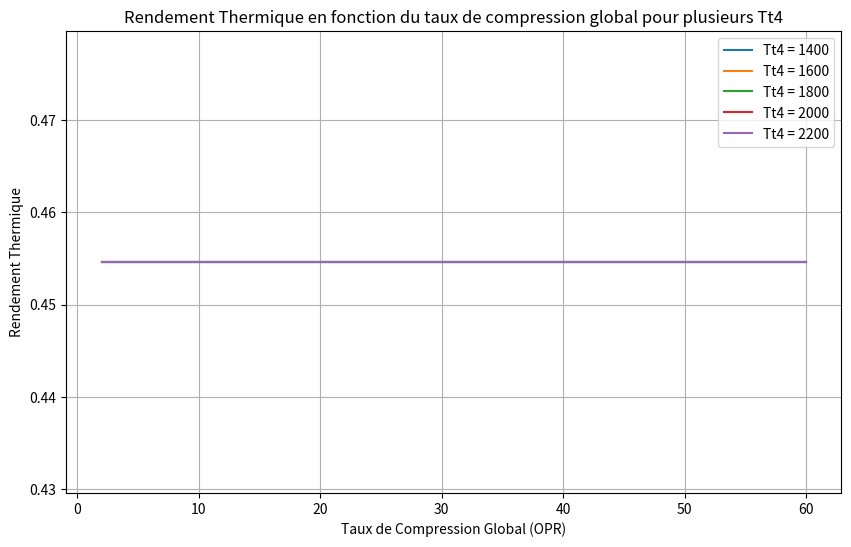

This chart was generated by the following Python code:
import matplotlib.pyplot as plt
import numpy as np

# Données de vol
M0 = 0.8
altitude = 36000/3.281
Ps0 = 227* 10*10
Ts0 = 217

# Données fluide
gamma = 1.4
gamma_postcomb = 1.33
r = 287
r_postcomb = 291.6
cp = gamma * r /(gamma-1)
cp_postcomb = gamma_postcomb * r_postcomb /(gamma_postcomb-1)
Pk = 42_800_000 # Pouvoir calorifique du kérosène

# Données objectif
throttleObj = 21000
consumptionObj = 0

# Données structurelles
compressionRatio = 1.45
BPR = 11 # Taux de dilution
OPR = 40# Taux de compression global (entre 2 et 3)
OPRhp = 22 # Taux de compression compresseur Haute Pression ( entre 2_5 et 3)
OPRfan = 1.45 #Taux de compression entre 2 et 2_1
OPRbp = OPR/(OPRhp*OPRfan) #Taux de compression entre 2_1 et 2_5
tsetaE = 0.98
TtSortieCC = 1600
lmbda = 11
rRatio = 0.6

rendementComp = 0.9
rendementFan = 0.92
rendementCombustion = 0.99
tsetaCC = 0.95
rendementMeca = 0.98
rendementTurbHP = 0.89
rendementTurbBP = 0.90
tsetaTuyere = 0.98

fluideState = [] # Pt Tt gamma r cp debit
alpha = 0

# Entre 0 et 2
def tuyereIn(fluideState):
  newPt = tsetaE * fluideState[0]
  return [newPt] + fluideState[1:]

def compressor(tauxComp, rendement, fluideState):
  newPt = tauxComp * fluideState[0]
  newTt = (tauxComp)**((fluideState[2]-1)/(fluideState[2]*rendement))*fluideState[1]
  return [newPt, newTt] + fluideState[2:]

def combustionChamber(fluideState, TtTarget):
  global alpha
  newPt = fluideState[0]*tsetaCC
  alpha = (cp_postcomb*TtTarget - fluideState[4]*fluideState[1])/(rendementCombustion*Pk - TtTarget*cp_postcomb)
  newTt = TtTarget
  return [newPt, newTt, gamma_postcomb, r_postcomb, cp_postcomb]

def turbineHP(rendement, TinComp, ToutComp, fluideState):
  newTt = fluideState[1]-(cp/(cp_postcomb*rendementMeca*(1+alpha))*(ToutComp-TinComp))
  pic = (fluideState[1]/newTt)**(fluideState[2]/(rendement*(fluideState[2]-1)))
  newPt = fluideState[0]/pic
  return [newPt, newTt] + fluideState[2:]

def turbineBP(rendement, TinComp, ToutComp, TinFan, fluideState):
  newTt = fluideState[1]-(cp/(cp_postcomb*rendementMeca*(1+alpha))*(ToutComp+lmbda*TinComp -TinFan*(1+lmbda)))
  pic = (fluideState[1]/newTt)**(fluideState[2]/(rendement*(fluideState[2]-1)))
  newPt = fluideState[0]/pic
  return [newPt, newTt] + fluideState[2:]


def tuyereSortie(fluideState):
  newPt = tsetaTuyere*fluideState[0]
  newTt = fluideState[1]
  return [newPt, newTt] + fluideState[2:]

def getMach(pt, ps, gamma):
  return (2/(gamma-1)*((pt/ps)**((gamma-1)/gamma)-1))**(1/2)

def vitesseSon(mach, tt, gamma, r):
  tempStatique=tt/(1+(gamma-1)/2*mach*mach)
  return (gamma*r*tempStatique)**(1/2)

def sigma(mach, r, gamma):
  return (gamma/r)**(1/2)*mach*(1+(gamma-1)/2*mach*mach)**(-(gamma+1)/(2*(gamma-1)))

def getSurface(mach, r, gamma, debit, fluideState):
  sig = sigma(mach, r, gamma)
  return debit/sig*(fluideState[1])**(1/2)/fluideState[0]


def motor(fluidStateInit):
  global alpha
  print(fluidStateInit)
  state = tuyereIn(fluidStateInit) # Tuyere 1
  state_2 = state
  state = compressor(OPRfan, rendementFan, state) # Fan
  stateFan = state
  stateSortieFluxSecondaire = tuyereSortie(stateFan)

  state = compressor(OPRbp, rendementComp, state) # Compresseur BP
  stateCompBP = state
  state = compressor(OPRhp, rendementComp, state) # Compresseur HP
  stateCompHP = state
  state = combustionChamber(state, TtSortieCC)
  state = turbineHP(rendementTurbHP, stateCompBP[1], stateCompHP[1], state)
  state = turbineBP(rendementTurbBP, stateFan[1], stateCompBP[1], state_2[1], state)
  stateSortieFluxPrincipal = tuyereSortie(state)
  print("Sortie de la tuyere: ",state)

  # Calculs

  mach_19 = getMach(stateSortieFluxSecondaire[0], Ps0, gamma)
  mach_9 = getMach(stateSortieFluxPrincipal[0], Ps0, gamma_postcomb)
  mach_0 = getMach(fluidStateInit[0], Ps0, gamma)

  vitesse_19 = mach_19*vitesseSon(mach_19, stateSortieFluxSecondaire[1], gamma, r)
  vitesse_0 = mach_0*vitesseSon(mach_0, fluidStateInit[1], gamma, r)
  vitesse_9 = mach_9*vitesseSon(mach_9, stateSortieFluxPrincipal[1], gamma_postcomb, r_postcomb)
  print(vitesse_19, vitesse_9)


  debit_principal=throttleObj/((1+alpha)*vitesse_9 + lmbda*vitesse_19 - (1+lmbda)*vitesse_0)
  surface_fan = getSurface(0.6, r, gamma, debit_principal*(1+lmbda), state_2)
  print(surface_fan)
  r_min = (debit_principal*(1+lmbda)/3.141592*0.6)**(1/2)
# Main ---------------------------------

plage_opr = np.linspace(2, 60, 40) # OPR de 20 à 60
plage_tt = [1400, 1600, 1800, 2000, 2200] # Différentes TtSortieCC en Kelvin
plt.figure(figsize=(10, 6))

Pt0 = Ps0 * (1+ (gamma-1)/2*(M0*M0))**(gamma/(gamma-1))
Tt0 = Ts0 * (1+ (gamma-1)/2*(M0*M0))
stateInit = [Pt0, Tt0, gamma, r, cp]

motor(stateInit)

# g
# --- Nouvelle fonction de calcul du rendement ---
def calculer_rendement(current_opr, current_Tt4, stateInit):
    global alpha
    
    # 1. Recalculer OPRbp en fonction du OPR global demandé
    current_OPRbp = current_opr / (OPRhp * OPRfan)
    
    # 2. Exécution du cycle
    state = tuyereIn(stateInit) 
    state_2 = state
    
    state = compressor(OPRfan, rendementFan, state) # Fan
    stateFan = state
    stateSortieFluxSecondaire = tuyereSortie(stateFan)

    state = compressor(current_OPRbp, rendementComp, state) # Compresseur BP
    stateCompBP = state
    
    state = compressor(OPRhp, rendementComp, state) # Compresseur HP
    stateCompHP = state
    
    # Passage de la Tt4 cible à la chambre de combustion
    state = combustionChamber(state, current_Tt4)
    
    state = turbineHP(rendementTurbHP, stateCompBP[1], stateCompHP[1], state)
    state = turbineBP(rendementTurbBP, stateFan[1], stateCompBP[1], state_2[1], state)
    stateSortieFluxPrincipal = tuyereSortie(state)

    # 3. Calculs des vitesses
    mach_19 = getMach(stateSortieFluxSecondaire[0], Ps0, gamma)
    mach_9 = getMach(stateSortieFluxPrincipal[0], Ps0, gamma_postcomb)
    mach_0 = getMach(stateInit[0], Ps0, gamma)

    vitesse_19 = mach_19 * vitesseSon(mach_19, stateSortieFluxSecondaire[1], gamma, r)
    vitesse_0 = mach_0 * vitesseSon(mach_0, stateInit[1], gamma, r)
    vitesse_9 = mach_9 * vitesseSon(mach_9, stateSortieFluxPrincipal[1], gamma_postcomb, r_postcomb)

    # 4. Calcul du Rendement Thermique (Eta_th)
    # Eta_th = (Gain Energie Cinétique) / (Energie Chimique fournie)
    
    # Puissance cinétique ajoutée au fluide (par kg d'air entrant)
    # P_kin = 0.5 * [ (1+alpha)*V9^2 + lambda*V19^2 - (1+lambda)*V0^2 ]
    delta_ec = 0.5 * ((1 + alpha) * (vitesse_9**2) + lmbda * (vitesse_19**2) - (1 + lmbda) * (vitesse_0**2))
    
    # Puissance thermique fournie (par kg d'air entrant)
    # P_fuel = alpha * Pk
    energie_fuel = alpha * Pk
    
    if energie_fuel == 0: return 0
    
    eta_th = delta_ec / energie_fuel

    print(eta_th)
    return eta_th

for tt_current in plage_tt:
    rendements = []
    for opr_current in plage_opr:
        # OPRfan = opr_current
        lmbda = 11
        eta = calculer_rendement(40, 1600, stateInit)
        rendements.append(eta)
    
    plt.plot(plage_opr, rendements, label=f'Tt4 = {tt_current}')

plt.title(f"Rendement Thermique en fonction du taux de compression global pour plusieurs Tt4")
plt.xlabel("Taux de Compression Global (OPR)")
plt.ylabel("Rendement Thermique")
plt.grid(True)
plt.legend()
plt.show()